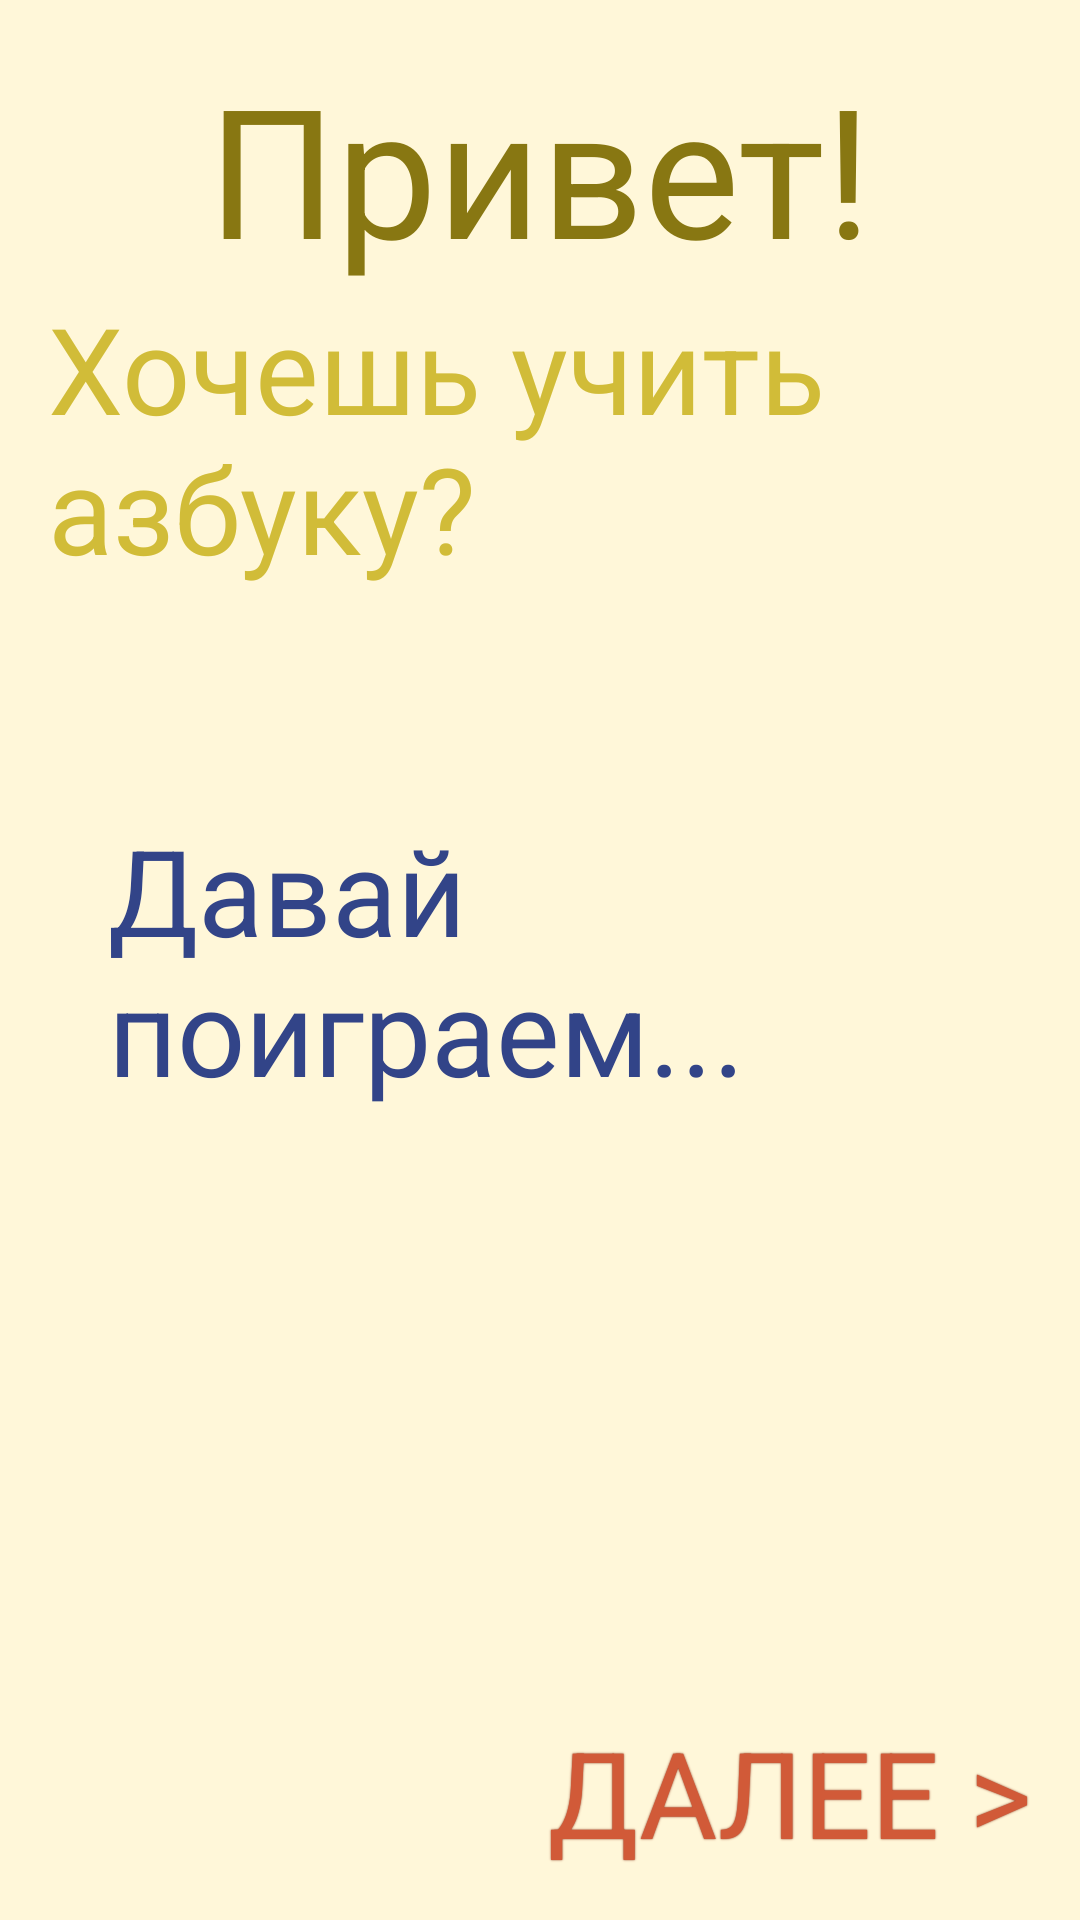

The Android layout XML behind this screen, and the referenced resources:
<!-- AndroidManifest.xml: application theme AppTheme -->
<!-- res/layout/activity_1.xml -->
<?xml version="1.0" encoding="utf-8"?>
<RelativeLayout
    xmlns:android="http://schemas.android.com/apk/res/android"
    xmlns:tools="http://schemas.android.com/tools"
    android:layout_width="match_parent"
    android:layout_height="match_parent"
    android:paddingLeft="@dimen/activity_horizontal_margin"
    android:paddingRight="@dimen/activity_horizontal_margin"
    android:paddingTop="@dimen/activity_vertical_margin"
    android:paddingBottom="@dimen/activity_vertical_margin"
    tools:context=".Activity_1"
    android:background="@color/bgrActivity1">
    <TextView
        android:text="@string/hi"
        android:layout_width="wrap_content"
        android:layout_height="wrap_content"
        android:textColor="@color/hi"
        android:textSize="@dimen/hi"
        android:id="@+id/hi"
        android:layout_alignParentTop="true"
        android:layout_centerHorizontal="true" />
    <TextView
        android:text="@string/yourName"
        android:layout_width="wrap_content"
        android:layout_height="wrap_content"
        android:textColor="@color/yourName"
        android:textSize="@dimen/yourName"
        android:id="@+id/yourName"
        android:layout_below="@+id/hi"
        android:layout_centerHorizontal="true"/>
    <TextView
        android:layout_width="wrap_content"
        android:layout_height="wrap_content"
        android:textColor="@color/inputName"
        android:id="@+id/inputName"
        android:text="@string/yourNameHint"
        android:textColorHint="@color/inputNameHint"
        android:layout_centerVertical="true"
        android:layout_centerHorizontal="true"
        android:layout_margin="@dimen/inputNameMargin"
        android:textSize="@dimen/inputName"/>
    <TextView
        android:text="@string/next"
        android:layout_width="wrap_content"
        android:layout_height="wrap_content"
        android:textColor="@color/next"
        android:textSize="@dimen/next"
        android:shadowRadius="1"
        android:shadowColor="@color/nextShadow"
        android:id="@+id/next"
        android:onClick="goToActivity2"
        android:layout_alignParentBottom="true"
        android:layout_alignParentRight="true" />
    <ImageView
        android:layout_width="@dimen/ball"
        android:layout_height="@dimen/ball"
        android:src="@drawable/ball"
        android:layout_alignParentBottom="true"
        android:layout_alignParentLeft="true"
        android:onClick="onBallClick"/>
</RelativeLayout>
<!-- resources referenced by this layout -->
<resources>
  <color name="bgrActivity1">#FFF7D9</color>
  <color name="hi">#887712</color>
  <color name="inputName">#324488</color>
  <color name="inputNameHint">#7F8EC3</color>
  <color name="next">#d15a38</color>
  <color name="nextShadow">#882D12</color>
  <color name="yourName">#D1BC38</color>
  <dimen name="activity_horizontal_margin">16dp</dimen>
  <dimen name="activity_vertical_margin">16dp</dimen>
  <dimen name="hi">60sp</dimen>
  <dimen name="inputName">40sp</dimen>
  <dimen name="inputNameMargin">20dp</dimen>
  <dimen name="next">40sp</dimen>
  <dimen name="yourName">40sp</dimen>
  <!-- drawable ball: png bitmap (drawable, 210401 bytes) -->
  <string name="hi">Привет!</string>
  <string name="next">"ДАЛЕЕ &gt;"</string>
  <string name="yourName">Хочешь учить азбуку?</string>
  <string name="yourNameHint">Давай поиграем...</string>
  <style name="AppTheme" parent="Theme.AppCompat.NoActionBar" />
</resources>
